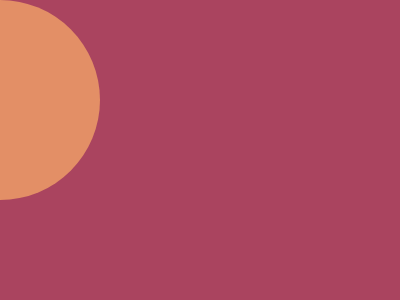

Here is a drawing made with CSS. Write the source that renders it.

<!DOCTYPE html>
<html lang="en">
  <head>
    <meta charset="UTF-8" />
    <meta http-equiv="X-UA-Compatible" content="IE=edge" />
    <meta name="viewport" content="width=device-width, initial-scale=1.0" />
    <title>Document</title>
  </head>
  <body>
    <div class="y"></div>
    <div class="o"></div>
    <style>
      * {
        background: #aa445f;
        margin: 0;
      }
      .y {
        width: 100;
        height: 200;
        background: #f7ec7d;
        margin: 50 0 0 75;
        border-radius: 150px 0 0 150px;
      }
      .o {
        position: absolute;
        left: 225;
        top: 50;
        width: 100px;
        height: 200px;
        background: #e38f66;
        border-radius: 0 150px 150px 0;
      }
    </style>
  </body>
</html>
